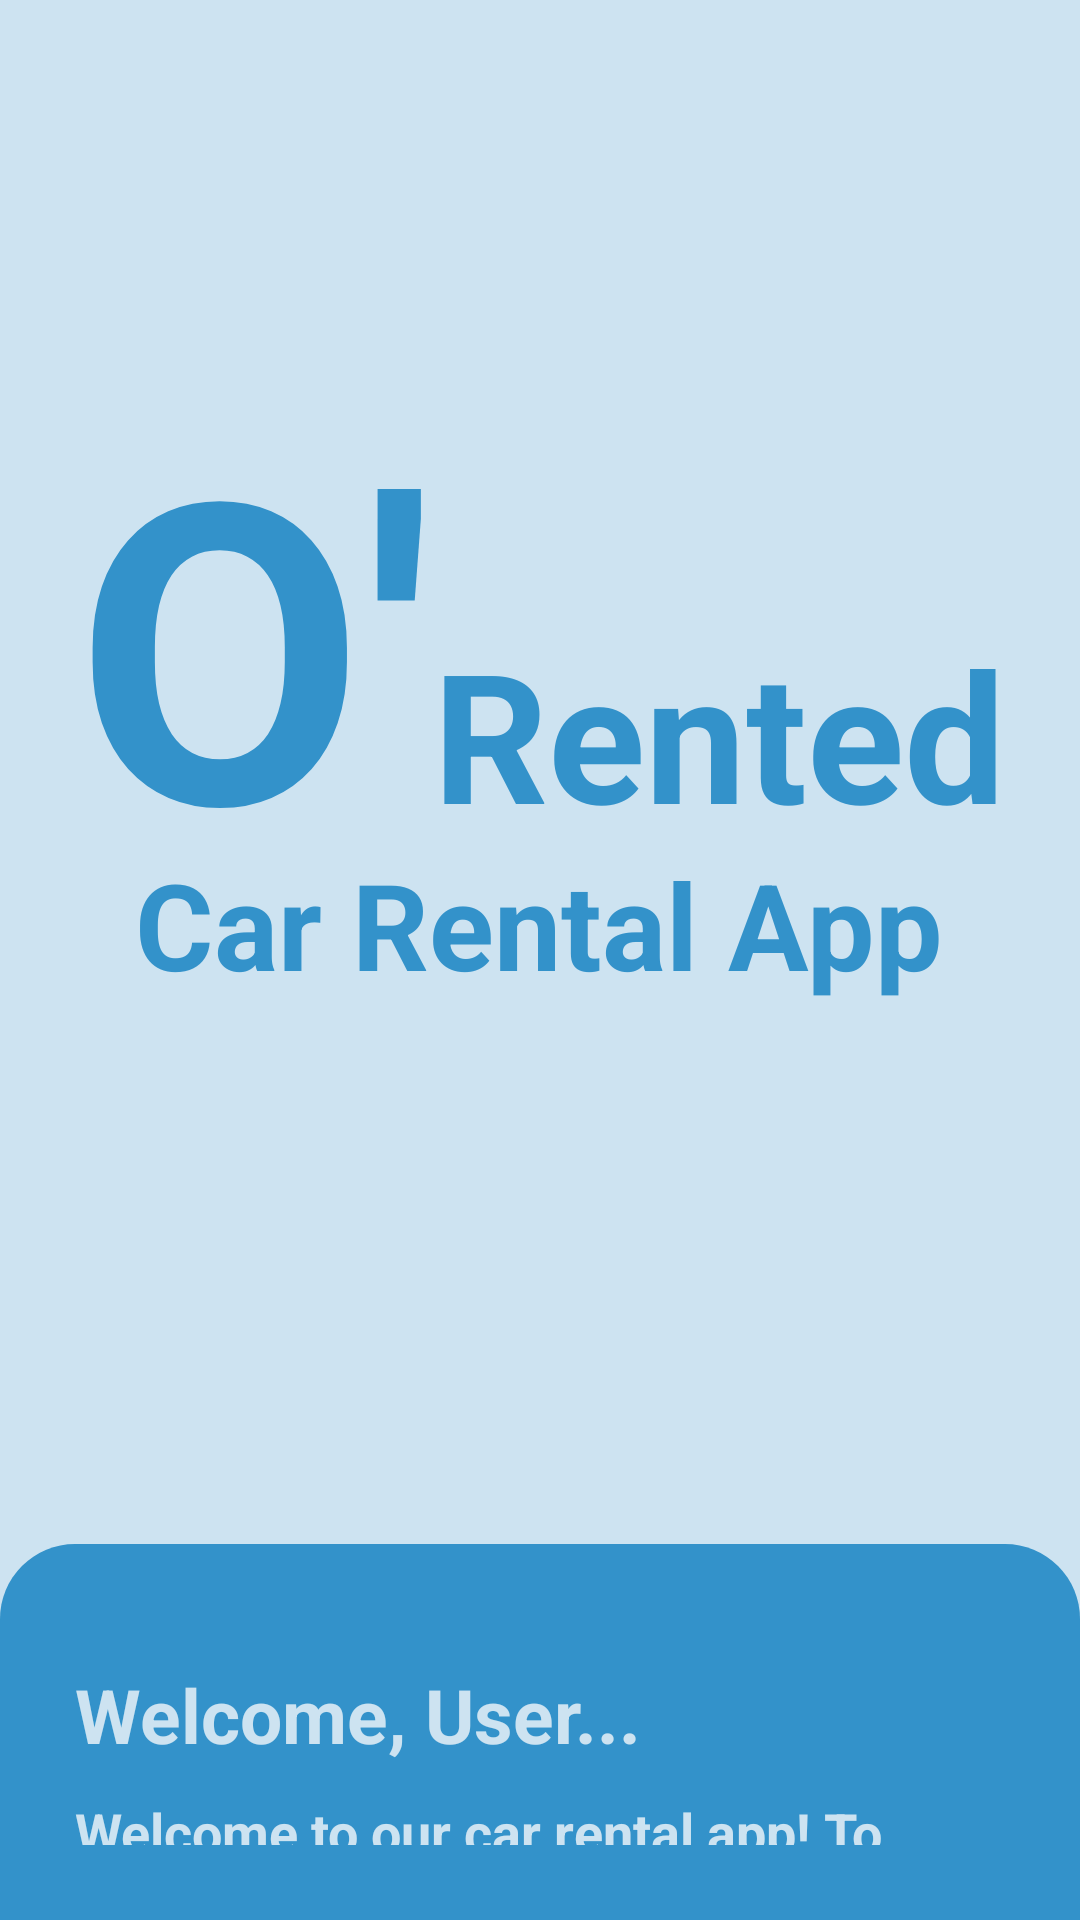

Reconstruct the res/layout file that produces this screen, plus the resources it refers to.
<!-- AndroidManifest.xml: application theme Theme.ORented -->
<!-- res/layout/welcome_page.xml -->
<?xml version="1.0" encoding="utf-8"?>
<RelativeLayout xmlns:android="http://schemas.android.com/apk/res/android"
    xmlns:app="http://schemas.android.com/apk/res-auto"
    xmlns:tools="http://schemas.android.com/tools"
    android:layout_width="match_parent"
    android:layout_height="match_parent"
    android:background="@color/light_grey"
    tools:context=".WelcomePage">

    <LinearLayout
        android:id="@+id/title"
        android:layout_width="wrap_content"
        android:layout_height="wrap_content"
        android:layout_centerHorizontal="true"
        android:layout_marginTop="120dp">

        <TextView
            android:layout_width="wrap_content"
            android:layout_height="wrap_content"
            android:text="O'"
            android:textSize="140sp"
            android:textStyle="bold"
            android:textColor="@color/dark_grey"/>

        <TextView
            android:layout_width="wrap_content"
            android:layout_height="wrap_content"
            android:text="Rented"
            android:textSize="60sp"
            android:textStyle="bold"
            android:textColor="@color/dark_grey"/>

    </LinearLayout>

    <TextView
        android:id="@+id/title2"
        android:layout_width="wrap_content"
        android:layout_height="wrap_content"
        android:layout_below="@id/title"
        android:text="Car Rental App"
        android:textSize="40sp"
        android:textStyle="bold"
        android:textColor="@color/dark_grey"
        android:layout_centerHorizontal="true"
        android:layout_marginTop="-25dp"
        android:layout_gravity="center"/>

    <LinearLayout
        android:id="@+id/bottom_panel"
        android:layout_width="match_parent"
        android:layout_height="wrap_content"
        android:layout_below="@id/title2"
        android:orientation="vertical"
        android:layout_gravity="center"
        android:background="@drawable/rounded_bottomnav"
        android:padding="25dp"
        android:layout_alignParentBottom="true"
        android:layout_marginTop="180dp">

        <TextView
            android:layout_width="wrap_content"
            android:layout_height="wrap_content"
            android:text="Welcome, User..."
            android:textSize="25sp"
            android:textStyle="bold"
            android:textColor="@color/light_grey"
            android:layout_marginTop="15dp"/>

        <TextView
            android:layout_width="wrap_content"
            android:layout_height="wrap_content"
            android:text="Welcome to our car rental app! To get started, you'll need to create an account. Click on the 'Sign In' button and then if you want to create account select 'Sign Up' button"
            android:textSize="18sp"
            android:textStyle="bold"
            android:textColor="@color/light_grey"
            android:layout_marginTop="10dp"/>

        <LinearLayout
            android:layout_width="match_parent"
            android:layout_height="70dp"
            android:layout_marginTop="20dp">

            <Button
                android:id="@+id/sign_in_button"
                android:layout_width="160dp"
                android:layout_height="wrap_content"
                android:text="Sign In"
                android:textSize="18sp"
                android:textStyle="bold"
                android:textAllCaps="false"
                android:letterSpacing="0.0005"
                android:backgroundTint="@color/white"
                android:textColor="@color/dark_grey"/>

            <Button
                android:id="@+id/sign_up_button"
                android:layout_width="160dp"
                android:layout_height="wrap_content"
                android:text="Sign Up"
                android:textSize="18sp"
                android:textStyle="bold"
                android:textAllCaps="false"
                android:letterSpacing="0.0005"
                android:layout_marginLeft="20dp"
                android:backgroundTint="@color/white"
                android:textColor="@color/dark_grey"/>

        </LinearLayout>

    </LinearLayout>

</RelativeLayout>
<!-- resources referenced by this layout -->
<resources>
  <color name="dark_grey">#3392CA</color>
  <color name="light_grey">#CDE3F1</color>
  <color name="white">#FFFFFFFF</color>
  <!-- drawable rounded_bottomnav (drawable) -->
  <?xml version="1.0" encoding="utf-8"?>
  
  <shape xmlns:android="http://schemas.android.com/apk/res/android"
      android:shape="rectangle">
      <solid android:color="@color/dark_grey" />
      <corners android:bottomRightRadius="0dp"
          android:bottomLeftRadius="0dp"
          android:topRightRadius="25dp"
          android:topLeftRadius="25dp"/>
  </shape>
  <style name="Theme.ORented" parent="Theme.MaterialComponents.DayNight.DarkActionBar">
          
          <item name="colorPrimary">@color/purple_500</item>
          <item name="colorPrimaryVariant">@color/purple_700</item>
          <item name="colorOnPrimary">@color/white</item>
          
          <item name="colorSecondary">@color/teal_200</item>
          <item name="colorSecondaryVariant">@color/teal_700</item>
          <item name="colorOnSecondary">@color/black</item>
          
          <item name="android:statusBarColor">?attr/colorPrimaryVariant</item>
          
      </style>
  <color name="purple_500">#FF6200EE</color>
  <color name="purple_700">#FF3700B3</color>
  <color name="teal_200">#FF03DAC5</color>
  <color name="teal_700">#FF018786</color>
  <color name="black">#FF000000</color>
</resources>
